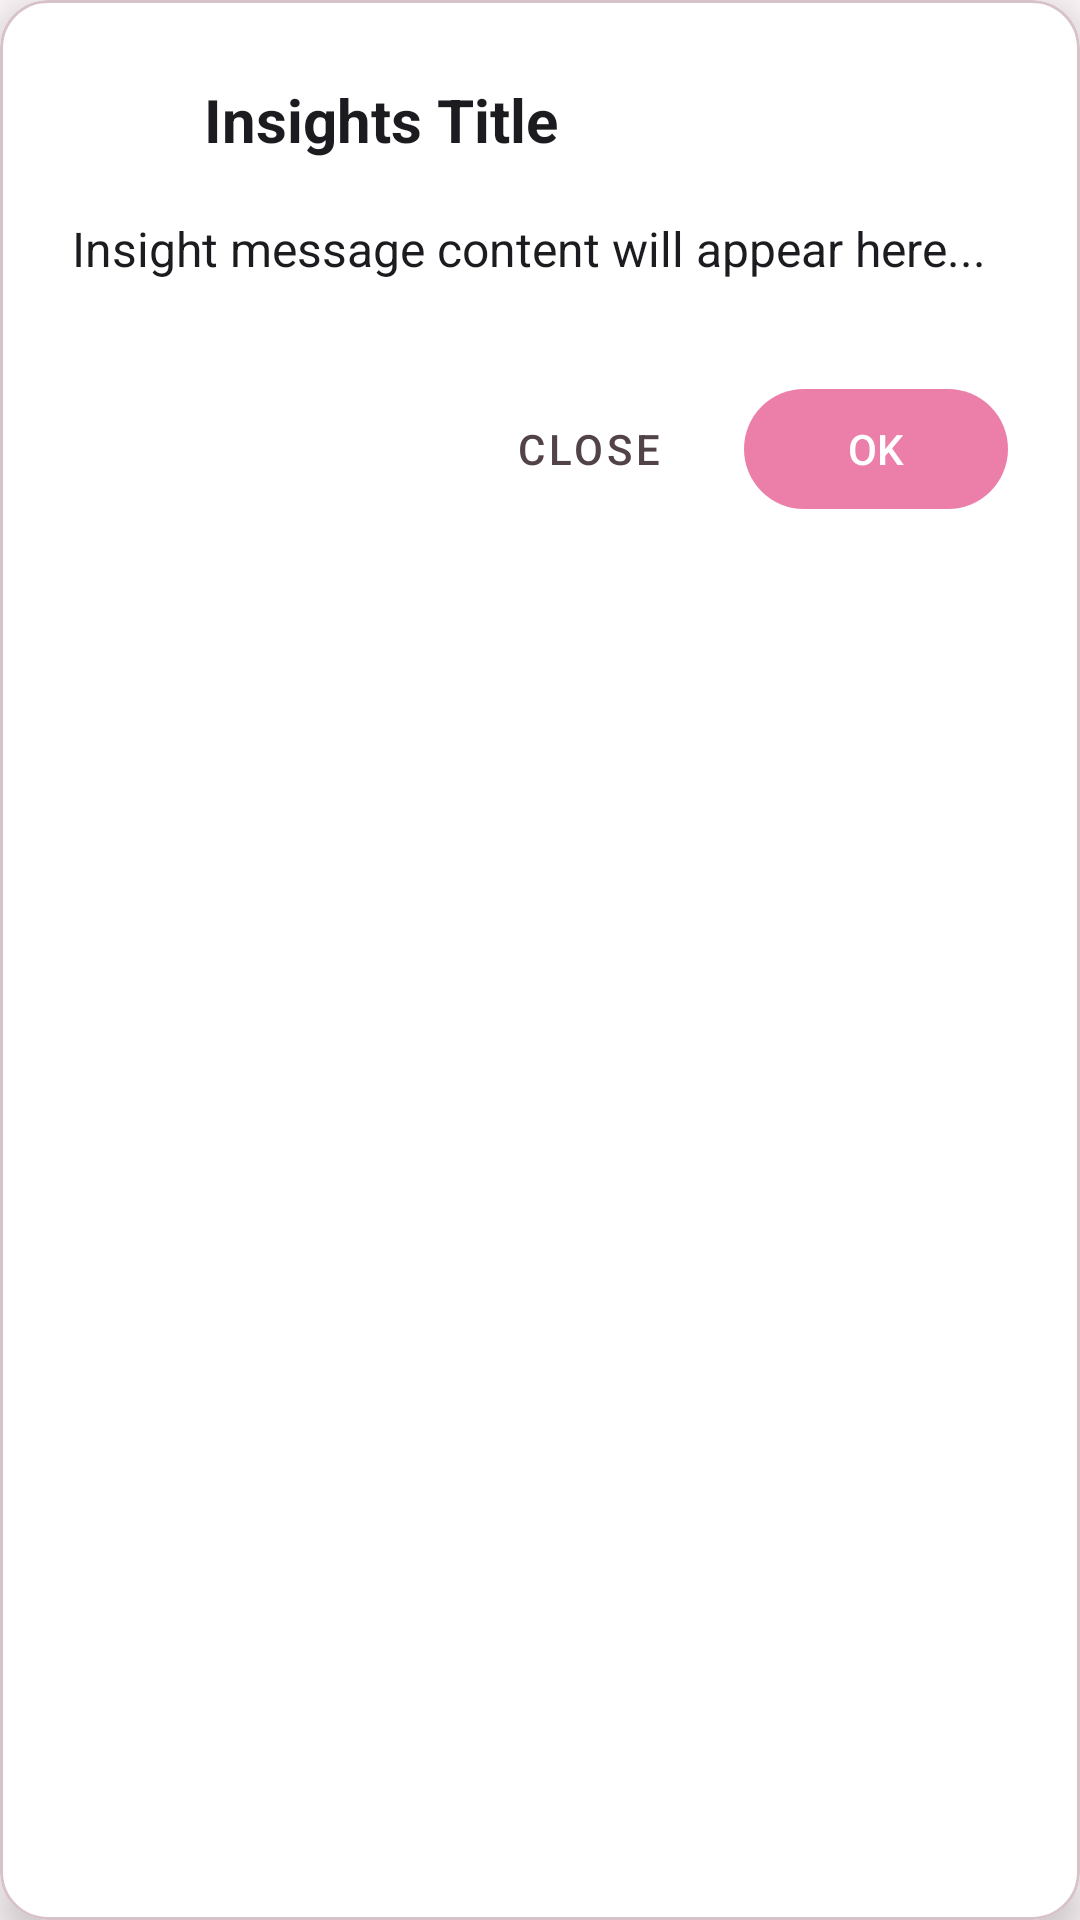

Android layout source for this screen:
<!-- AndroidManifest.xml: application theme Theme.HabitMate -->
<!-- res/layout/dialog_insights_modern.xml -->
<?xml version="1.0" encoding="utf-8"?>
<com.google.android.material.card.MaterialCardView xmlns:android="http://schemas.android.com/apk/res/android"
    xmlns:app="http://schemas.android.com/apk/res-auto"
    android:layout_width="match_parent"
    android:layout_height="wrap_content"
    app:cardCornerRadius="16dp"
    app:cardElevation="8dp"
    app:cardBackgroundColor="@color/white">

    <LinearLayout
        android:layout_width="match_parent"
        android:layout_height="wrap_content"
        android:orientation="vertical"
        android:padding="24dp">

        
        <LinearLayout
            android:layout_width="match_parent"
            android:layout_height="wrap_content"
            android:orientation="horizontal"
            android:gravity="center_vertical"
            android:layout_marginBottom="16dp">

            <ImageView
                android:id="@+id/iv_insight_icon"
                android:layout_width="32dp"
                android:layout_height="32dp"
                android:layout_marginEnd="12dp"
                android:src="@drawable/ic_mood"
                app:tint="@color/pink_primary" />

            <TextView
                android:id="@+id/tv_insight_title"
                android:layout_width="0dp"
                android:layout_height="wrap_content"
                android:layout_weight="1"
                android:text="Insights Title"
                android:textColor="@color/text_primary"
                android:textSize="20sp"
                android:textStyle="bold" />

        </LinearLayout>

        
        <ScrollView
            android:layout_width="match_parent"
            android:layout_height="0dp"
            android:layout_weight="1"
            android:layout_marginBottom="16dp">

            <LinearLayout
                android:layout_width="match_parent"
                android:layout_height="wrap_content"
                android:orientation="vertical">

                
                <TextView
                    android:id="@+id/tv_insight_message"
                    android:layout_width="match_parent"
                    android:layout_height="wrap_content"
                    android:text="Insight message content will appear here..."
                    android:textColor="@color/text_primary"
                    android:textSize="16sp"
                    android:lineSpacingExtra="4dp"
                    android:layout_marginBottom="16dp" />

                
                <LinearLayout
                    android:id="@+id/stats_container"
                    android:layout_width="match_parent"
                    android:layout_height="wrap_content"
                    android:orientation="vertical"
                    android:visibility="gone">

                    <TextView
                        android:layout_width="match_parent"
                        android:layout_height="wrap_content"
                        android:text="📊 Statistics"
                        android:textColor="@color/text_primary"
                        android:textSize="18sp"
                        android:textStyle="bold"
                        android:layout_marginBottom="12dp" />

                    
                    <GridLayout
                        android:id="@+id/stats_grid"
                        android:layout_width="match_parent"
                        android:layout_height="wrap_content"
                        android:columnCount="2"
                        android:orientation="horizontal"
                        android:layout_marginBottom="16dp">

                        

                    </GridLayout>

                </LinearLayout>

                
                <LinearLayout
                    android:id="@+id/distribution_container"
                    android:layout_width="match_parent"
                    android:layout_height="wrap_content"
                    android:orientation="vertical"
                    android:visibility="gone">

                    <TextView
                        android:layout_width="match_parent"
                        android:layout_height="wrap_content"
                        android:text="📈 Distribution"
                        android:textColor="@color/text_primary"
                        android:textSize="18sp"
                        android:textStyle="bold"
                        android:layout_marginBottom="12dp" />

                    

                </LinearLayout>

            </LinearLayout>

        </ScrollView>

        
        <LinearLayout
            android:layout_width="match_parent"
            android:layout_height="wrap_content"
            android:orientation="horizontal"
            android:gravity="end">

            <com.google.android.material.button.MaterialButton
                android:id="@+id/btn_negative"
                style="@style/Widget.MaterialComponents.Button.TextButton"
                android:layout_width="wrap_content"
                android:layout_height="wrap_content"
                android:text="Close"
                android:textColor="@color/text_secondary"
                android:layout_marginEnd="8dp" />

            <com.google.android.material.button.MaterialButton
                android:id="@+id/btn_positive"
                android:layout_width="wrap_content"
                android:layout_height="wrap_content"
                android:text="OK"
                android:textColor="@android:color/white"
                app:backgroundTint="@color/pink_primary" />

        </LinearLayout>

    </LinearLayout>

</com.google.android.material.card.MaterialCardView>
<!-- resources referenced by this layout -->
<resources>
  <color name="pink_primary">#EC7FA9</color>
  <color name="text_primary">@color/md_theme_light_onBackground</color>
  <color name="text_secondary">@color/md_theme_light_onSurfaceVariant</color>
  <color name="white">#FFFFFFFF</color>
  <style name="Theme.HabitMate" parent="Base.Theme.HabitMate" />
  <color name="md_theme_light_onBackground">#1C1B1F</color>
  <color name="md_theme_light_onSurfaceVariant">#514347</color>
  <color name="md_theme_light_primary">#EC7FA9</color>
  <color name="md_theme_light_onPrimary">#FFFFFF</color>
  <color name="md_theme_light_primaryContainer">#FFB8E0</color>
  <color name="md_theme_light_onPrimaryContainer">#BE5985</color>
  <color name="md_theme_light_secondary">#6D94C5</color>
  <color name="md_theme_light_onSecondary">#FFFFFF</color>
  <color name="md_theme_light_secondaryContainer">#E3F2FD</color>
  <color name="md_theme_light_onSecondaryContainer">#2C5F8A</color>
  <color name="md_theme_light_tertiary">#BE5985</color>
  <color name="md_theme_light_onTertiary">#FFFFFF</color>
  <color name="md_theme_light_tertiaryContainer">#FFB8E0</color>
  <color name="md_theme_light_onTertiaryContainer">#8B0043</color>
  <color name="md_theme_light_error">#BA1A1A</color>
  <color name="md_theme_light_onError">#FFFFFF</color>
  <color name="md_theme_light_errorContainer">#FFDAD6</color>
  <color name="md_theme_light_onErrorContainer">#410002</color>
  <color name="md_theme_light_background">#FFF8FA</color>
  <color name="md_theme_light_surface">#FFF8FA</color>
  <color name="md_theme_light_onSurface">#1C1B1F</color>
  <color name="md_theme_light_surfaceVariant">#F3DEE3</color>
  <color name="md_theme_light_outline">#837379</color>
  <color name="md_theme_light_outlineVariant">#D7C2C7</color>
</resources>
